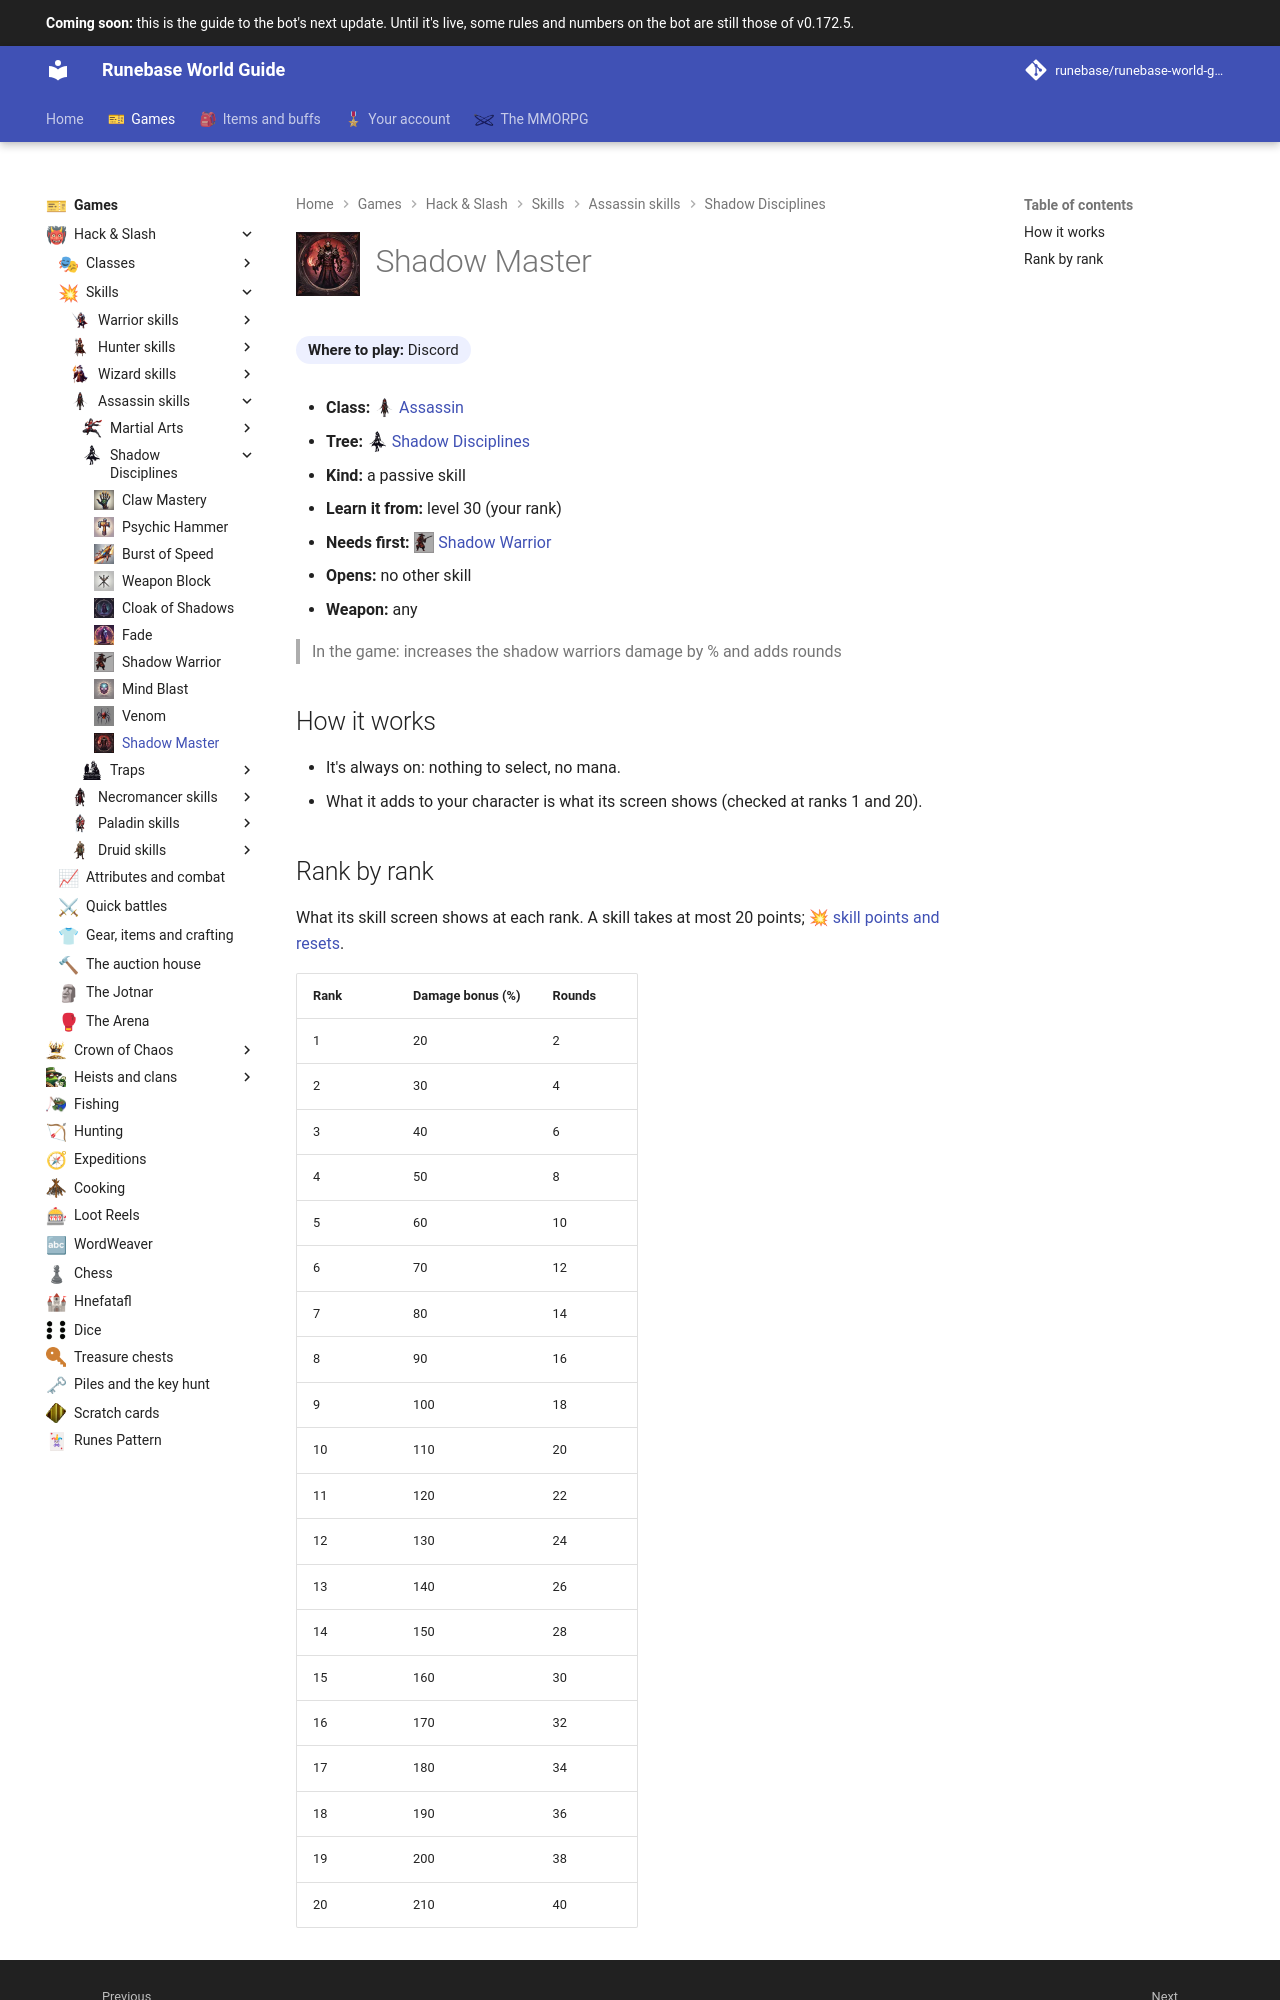

repository: Runebase/runebase-world-guide · page: next/games/hack-and-slash/skills/assassin/shadow-disciplines/shadow-master/index.html · generator: mkdocs

---
title: "Shadow Master"
icon: guide/nav
nav_icon: "assets/icons/skill/assassin/shadow-master.webp"
---

# ![Shadow Master](../../../../../assets/icons/skill/assassin/shadow-master.webp){ .gi .gi-title width="64" height="64" loading="lazy" } Shadow Master

**Where to play:** Discord
{ .where-to-play }

- **Class:** <span class="gi-m">![](../../../../../assets/icons/class/assassin.webp){ .gi .gi-mention width="20" height="20" loading="lazy" }&nbsp;[Assassin](../../../classes/assassin.md)</span>
- **Tree:** <span class="gi-m">![](../../../../../assets/icons/skill-tree/shadow-disciplines.webp){ .gi .gi-mention width="20" height="20" loading="lazy" }&nbsp;[Shadow Disciplines](index.md)</span>
- **Kind:** a passive skill
- **Learn it from:** level 30 (your rank)
- **Needs first:** <span class="gi-m">![](../../../../../assets/icons/skill/assassin/shadow-warrior.webp){ .gi .gi-mention width="20" height="20" loading="lazy" }&nbsp;[Shadow Warrior](shadow-warrior.md)</span>
- **Opens:** no other skill
- **Weapon:** any

> In the game: increases the shadow warriors damage by % and adds rounds

## How it works

- It's always on: nothing to select, no mana.
- What it adds to your character is what its screen shows (checked at ranks 1 and 20).
